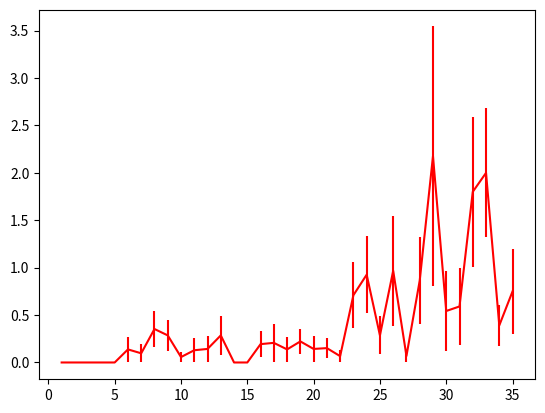

The matplotlib source for this figure: (Note: this script raises an exception after producing the figure.)
import math
import numpy as np
import matplotlib.pyplot as plot

xs = list(range(1,36))

MAXIMUMY = None

def standardError(l):
    d = np.array(l) - average(l)
    d = d*d
    variance = d.sum()/len(l)
    deviation = math.sqrt(variance)
    return deviation/math.sqrt(len(l))
def bernoulliStandardError(l):
    p = average(l)
    q = 1.0 - p
    return math.sqrt(p*q/len(l))

def average(l):
    return np.array(l).sum()/float(len(l))

def plotAverages(d,f):
    global MAXIMUMY
    y = [average(d[x]) for x in xs ]
    e = [standardError(d[x]) for x in xs ]
    plot.errorbar(xs,y,fmt = f,yerr = e)
    MAXIMUMY = max(y + [MAXIMUMY])
def plotBernoulli(d,f):
    global MAXIMUMY
    d = [ [ (1 if z == 1 else 0) for z in d[x] ]
          for x in xs ]
    
    y = [average(z) for z in d ]
    e = [ bernoulliStandardError(z) for z in d ]
    plot.errorbar(xs,y,fmt = f,yerr = e)
    MAXIMUMY = max(y + [MAXIMUMY])

def showFigure(y):
    plot.xlabel('# objects')
    plot.ylabel(y)
    plot.xticks(xs,
                ['1'] + ['']*10 + ['12'] + ['']*11 + ['24'] + ['']*10 + ['36'])
    ys = list(range(-1,int(MAXIMUMY + 1)))
    print(MAXIMUMY)
    plot.ylim(ymin = -1)
    #plot.axvline(x = 12,ymin = 0,ymax = 24,color = 'k')
    # plot.annotate("Within-sample generalization",
    #               rotation = 90,
    #               xytext = (11.5,10),
    #               xy = (7,10),
    #               arrowprops = dict(facecolor = 'black',shrink = 0.05))
    # plot.annotate("out-of-sample generalization",
    #               rotation = 90,
    #               xytext = (12.5,10),
    #               xy = (12 + 5,10),
    #               arrowprops = dict(facecolor = 'black',shrink = 0.05))
    plot.legend(['SMC+NN (100 particles)','NN (10 particles)','SMC (1000 particles)','LSTM (1000 particles)'], loc = 0, fontsize = 9)
    plot.show()

    
plotAverages({1: [0, 0, 0, 0, 0, 0, 0, 0, 0, 0, 0, 0, 0, 0, 0, 0, 0, 0, 0, 0, 0, 0, 0], 2: [0, 0, 0, 0, 0, 0, 0, 0, 0, 0, 0, 0, 0, 0, 0, 0, 0, 0, 0, 0, 0, 0], 3: [0, 0, 0, 0, 0, 0, 0, 0, 0, 0, 0, 0, 0, 0, 0, 0, 0], 4: [0, 0, 0, 0, 0, 0, 0, 0, 0, 0, 0, 0, 0, 0, 0, 0, 0, 0, 0, 0, 0, 0, 0, 0, 0, 0], 5: [0, 0, 0, 0, 0, 0, 0, 0, 0, 0, 0, 0, 0, 0, 0, 0, 0, 0, 0, 0, 0, 0, 0, 0, 0, 0], 6: [4, 0, 0, 0, 0, 0, 0, 0, 0, 0, 0, 0, 0, 0, 0, 0, 0, 0, 0, 0, 0, 0, 0, 0, 0, 0, 0, 0, 0], 7: [0, 0, 0, 0, 0, 0, 3, 0, 0, 0, 0, 0, 0, 0, 0, 0, 0, 0, 0, 0, 0, 0, 0, 0, 0, 0, 0, 0, 0, 0, 0], 8: [0, 0, 0, 4, 0, 0, 0, 0, 0, 0, 0, 4, 0, 0, 0, 0, 0, 0, 0, 0, 0, 0, 0, 0, 0, 0, 0, 0, 4, 0, 0, 0, 0, 0], 9: [0, 0, 0, 0, 0, 0, 4, 0, 0, 0, 0, 0, 0, 0, 0, 0, 0, 0, 2, 0, 4, 0, 0, 0, 0, 0, 0, 0, 0, 0, 0, 0, 0, 0, 0], 10: [0, 0, 0, 0, 0, 0, 0, 0, 0, 0, 0, 0, 0, 2, 0, 0, 0, 0, 0, 0, 0, 0, 0, 0, 0, 0, 0, 0, 0, 0, 0, 0, 0, 0, 0], 11: [0, 0, 0, 0, 0, 0, 0, 0, 0, 0, 0, 4, 0, 0, 0, 0, 0, 0, 0, 0, 0, 0, 0, 0, 0, 0, 0, 0, 0, 0, 0], 12: [0, 0, 0, 0, 0, 0, 0, 0, 0, 4, 0, 0, 0, 0, 0, 0, 0, 0, 0, 0, 0, 0, 0, 0, 0, 0, 0, 0], 13: [0, 0, 0, 4, 0, 0, 0, 0, 0, 0, 0, 0, 0, 0, 0, 0, 0, 0, 2, 0, 0], 14: [0, 0, 0, 0, 0, 0, 0, 0, 0, 0, 0, 0, 0, 0, 0, 0, 0, 0, 0, 0, 0, 0, 0, 0, 0, 0, 0], 15: [0, 0, 0, 0, 0, 0, 0, 0, 0, 0, 0, 0, 0, 0, 0, 0, 0, 0, 0, 0, 0, 0], 16: [0, 0, 0, 0, 2, 0, 0, 0, 0, 0, 0, 0, 4, 0, 0, 0, 0, 0, 0, 0, 0, 0, 0, 0, 0, 0, 0, 0, 0, 0, 0], 17: [0, 0, 0, 0, 0, 0, 0, 0, 0, 0, 0, 0, 0, 0, 0, 0, 0, 0, 0, 0, 0, 0, 0, 0, 0, 0, 0, 0, 6], 18: [0, 0, 0, 0, 0, 0, 0, 0, 0, 0, 0, 0, 0, 4, 0, 0, 0, 0, 0, 0, 0, 0, 0, 0, 0, 0, 0, 0, 0], 19: [0, 0, 0, 0, 0, 0, 0, 0, 0, 0, 0, 0, 0, 4, 0, 0, 0, 2, 0, 0, 0, 0, 0, 0, 0, 2, 0, 0, 0, 0, 0, 0, 0, 0, 0, 0], 20: [4, 0, 0, 0, 0, 0, 0, 0, 0, 0, 0, 0, 0, 0, 0, 0, 0, 0, 0, 0, 0, 0, 0, 0, 0, 0, 0, 0], 21: [0, 0, 0, 0, 0, 0, 0, 0, 0, 0, 0, 0, 0, 3, 2, 0, 0, 0, 0, 0, 0, 0, 0, 0, 0, 0, 0, 0, 0, 0, 0, 0, 0], 22: [0, 0, 0, 2, 0, 0, 0, 0, 0, 0, 0, 0, 0, 0, 0, 0, 0, 0, 0, 0, 0, 0, 0, 0, 0, 0, 0, 0, 0, 0], 23: [0, 0, 0, 0, 4, 0, 0, 0, 0, 0, 4, 6, 0, 0, 0, 0, 0, 0, 0, 0, 0, 0, 0, 0, 0, 8, 0, 0, 0, 0, 0], 24: [9, 0, 0, 0, 2, 0, 0, 0, 0, 4, 0, 0, 0, 0, 0, 0, 0, 0, 6, 0, 0, 2, 0, 0, 2, 0, 0], 25: [0, 0, 0, 0, 0, 0, 0, 0, 0, 0, 0, 0, 0, 0, 0, 0, 3, 0, 0, 0, 0, 0, 0, 0, 5, 0, 0, 0], 26: [0, 0, 0, 18, 0, 2, 0, 0, 0, 0, 0, 0, 0, 0, 0, 0, 3, 0, 2, 0, 2, 0, 0, 0, 0, 0, 0, 0, 0, 3, 0], 27: [0, 0, 0, 0, 0, 0, 0, 0, 0, 0, 0, 0, 0, 0, 0, 0, 0, 0, 0, 2, 0, 0, 0, 0, 0, 0, 0, 0, 0], 28: [0, 0, 0, 0, 2, 0, 0, 0, 0, 0, 0, 4, 0, 4, 0, 0, 0, 9, 0, 0, 0, 0], 29: [2, 0, 0, 0, 0, 0, 0, 0, 0, 19, 0, 16, 0, 0, 0, 0, 0], 30: [2, 0, 0, 0, 0, 0, 0, 2, 0, 0, 0, 15, 0, 0, 0, 0, 0, 0, 0, 0, 0, 0, 0, 0, 0, 0, 0, 0, 0, 0, 0, 0, 0, 0, 0], 31: [0, 9, 0, 0, 0, 0, 0, 2, 0, 0, 0, 0, 2, 0, 0, 0, 0, 0, 0, 0, 0, 0], 32: [0, 8, 2, 0, 0, 12, 0, 0, 0, 0, 0, 0, 0, 0, 0, 0, 4, 0, 4, 0, 0, 0, 0, 15, 0], 33: [0, 0, 4, 0, 0, 0, 0, 0, 0, 0, 4, 2, 4, 0, 0, 16, 7, 0, 0, 8, 0, 2, 0, 0, 0, 0, 0, 0, 0, 0, 0, 0, 0, 14, 0, 11], 34: [0, 2, 0, 0, 0, 0, 0, 3, 0, 4, 0, 0, 0, 0, 0, 0, 0, 0, 0, 0, 0, 0, 0], 35: [0, 0, 0, 0, 0, 0, 0, 0, 0, 0, 0, 0, 0, 0, 0, 0, 0, 4, 0, 0, 0, 0, 2, 12, 0, 3, 0, 0], 36: [0, 0, 0, 0, 0, 0, 2, 8, 6, 0, 0, 0, 0, 2, 0, 0, 0, 0, 0, 0, 0, 0, 0]}, 'r')
plotAverages({1: [0, 0, 0, 0, 0, 0, 0, 0, 0, 0, 0, 0, 0, 0, 0, 0, 0, 0, 0, 0, 0, 0, 0], 2: [0, 0, 0, 0, 0, 0, 0, 0, 0, 0, 0, 0, 0, 0, 0, 0, 0, 0, 0, 0, 0, 0], 3: [0, 0, 0, 0, 0, 0, 0, 0, 0, 0, 0, 0, 0, 0, 0, 0, 0], 4: [0, 0, 0, 0, 0, 0, 0, 0, 0, 0, 0, 0, 0, 0, 0, 0, 0, 0, 0, 0, 0, 0, 0, 0, 0, 0], 5: [0, 0, 0, 0, 0, 0, 0, 0, 0, 0, 0, 0, 0, 0, 0, 0, 0, 0, 0, 0, 0, 0, 0, 0, 0, 0], 6: [6, 0, 0, 0, 0, 0, 0, 0, 0, 0, 0, 0, 0, 0, 0, 0, 0, 0, 0, 0, 0, 0, 0, 0, 0, 0, 0, 0, 0], 7: [0, 0, 0, 0, 0, 0, 0, 0, 0, 0, 0, 0, 0, 0, 0, 0, 0, 0, 0, 0, 0, 0, 7, 0, 0, 0, 0, 0, 7, 0, 0], 8: [0, 0, 0, 0, 0, 0, 0, 0, 0, 0, 0, 0, 0, 0, 0, 0, 0, 0, 0, 0, 0, 0, 8, 0, 0, 0, 0, 0, 8, 0, 0, 0, 0, 0], 9: [0, 0, 0, 0, 0, 0, 0, 0, 0, 0, 0, 0, 0, 0, 0, 0, 9, 0, 9, 0, 0, 0, 0, 0, 0, 0, 0, 0, 0, 0, 0, 0, 0, 0, 0], 10: [0, 0, 0, 0, 0, 0, 0, 10, 0, 0, 0, 0, 0, 0, 0, 0, 0, 0, 0, 0, 0, 0, 0, 0, 10, 0, 0, 0, 0, 0, 0, 0, 0, 10, 0], 11: [11, 11, 0, 0, 11, 0, 0, 0, 0, 0, 0, 11, 0, 0, 0, 0, 0, 11, 0, 0, 0, 0, 0, 0, 0, 0, 0, 0, 0, 0, 11], 12: [0, 0, 12, 0, 0, 12, 0, 12, 0, 0, 0, 0, 0, 0, 0, 0, 0, 0, 0, 0, 0, 0, 0, 0, 0, 0, 0, 0], 13: [2, 0, 0, 0, 13, 0, 0, 13, 0, 13, 13, 0, 0, 0, 0, 0, 0, 0, 2, 0, 0], 14: [0, 0, 0, 0, 0, 14, 0, 0, 0, 0, 0, 14, 0, 0, 0, 0, 0, 0, 0, 0, 0, 0, 0, 0, 0, 0, 14], 15: [0, 0, 0, 0, 15, 15, 0, 15, 0, 15, 15, 0, 0, 15, 0, 0, 15, 0, 0, 0, 0, 0], 16: [0, 16, 0, 16, 16, 0, 0, 0, 0, 0, 0, 0, 0, 0, 0, 0, 0, 0, 16, 0, 0, 0, 0, 0, 0, 0, 0, 0, 0, 16, 0], 17: [0, 0, 0, 0, 0, 0, 0, 0, 0, 17, 17, 0, 0, 17, 0, 0, 17, 0, 17, 0, 0, 17, 0, 0, 0, 17, 0, 0, 17], 18: [0, 0, 0, 0, 0, 0, 0, 0, 0, 0, 0, 18, 0, 18, 0, 0, 0, 18, 0, 0, 18, 0, 18, 0, 0, 0, 0, 0, 0], 19: [0, 0, 19, 0, 0, 0, 19, 19, 0, 0, 0, 0, 19, 19, 19, 19, 19, 19, 19, 0, 0, 19, 19, 19, 19, 0, 0, 0, 19, 0, 19, 0, 0, 19, 19, 19], 20: [20, 0, 0, 0, 20, 0, 0, 0, 0, 0, 0, 0, 0, 20, 0, 0, 0, 20, 0, 0, 0, 0, 0, 20, 0, 20, 0, 0], 21: [21, 21, 21, 21, 0, 0, 0, 21, 0, 21, 21, 21, 0, 21, 21, 0, 0, 0, 21, 0, 21, 21, 21, 21, 0, 0, 21, 0, 0, 21, 0, 0, 0], 22: [0, 0, 0, 0, 22, 0, 22, 0, 0, 0, 0, 22, 0, 0, 22, 0, 22, 22, 0, 22, 0, 0, 22, 22, 22, 0, 22, 22, 22, 0], 23: [23, 0, 23, 0, 23, 0, 0, 0, 23, 23, 23, 23, 0, 23, 23, 0, 23, 0, 23, 23, 0, 0, 23, 23, 23, 23, 0, 0, 23, 0, 0], 24: [24, 0, 24, 24, 24, 24, 24, 24, 24, 24, 24, 0, 24, 24, 0, 0, 0, 24, 24, 24, 24, 24, 0, 24, 24, 0, 0], 25: [0, 25, 25, 0, 25, 0, 25, 25, 25, 0, 25, 0, 25, 25, 0, 25, 25, 0, 0, 0, 0, 0, 25, 25, 25, 25, 25, 0], 26: [26, 0, 26, 26, 0, 26, 26, 26, 0, 0, 0, 0, 26, 0, 26, 26, 26, 0, 26, 0, 26, 0, 0, 26, 0, 26, 26, 26, 0, 26, 26], 27: [0, 0, 0, 27, 27, 27, 27, 0, 27, 27, 27, 27, 27, 27, 27, 27, 0, 27, 0, 27, 0, 27, 27, 0, 27, 0, 0, 27, 27], 28: [28, 0, 28, 0, 28, 28, 28, 28, 0, 0, 28, 28, 0, 28, 28, 28, 28, 28, 28, 28, 28, 28], 29: [29, 0, 0, 29, 29, 0, 29, 29, 0, 29, 29, 29, 29, 29, 0, 0, 0], 30: [30, 0, 0, 0, 30, 0, 30, 30, 0, 30, 30, 30, 30, 30, 30, 30, 30, 0, 30, 30, 30, 0, 0, 30, 0, 0, 30, 30, 30, 0, 30, 30, 30, 0, 30], 31: [31, 31, 31, 0, 31, 0, 31, 31, 0, 31, 31, 0, 0, 0, 31, 31, 31, 0, 31, 31, 31, 0], 32: [32, 32, 32, 32, 32, 32, 32, 32, 32, 32, 32, 0, 0, 32, 32, 0, 32, 32, 32, 32, 32, 0, 0, 32, 0], 33: [33, 33, 33, 33, 33, 33, 33, 33, 33, 33, 33, 33, 33, 33, 33, 33, 33, 33, 33, 33, 33, 33, 33, 33, 33, 33, 0, 33, 33, 33, 33, 33, 0, 33, 33, 33], 34: [34, 34, 34, 34, 34, 34, 34, 34, 34, 4, 0, 34, 34, 34, 34, 0, 34, 34, 0, 34, 34, 0, 34], 35: [35, 35, 35, 35, 0, 35, 0, 35, 35, 35, 35, 35, 35, 35, 35, 35, 35, 35, 35, 35, 35, 35, 35, 35, 35, 35, 35, 35], 36: [36, 36, 36, 36, 0, 0, 36, 36, 36, 36, 36, 36, 36, 36, 36, 0, 36, 36, 0, 36, 36, 36, 36]},
             'b')
plotAverages({1: [1, 0, 1, 2, 1, 0, 1, 2, 0], 2: [4, 2, 2, 0, 2, 2, 3, 2, 2], 3: [2, 1, 1, 2, 2, 3, 6, 4, 3, 1, 2], 4: [4, 4, 4, 2, 3, 6, 3, 4, 4, 3, 6, 6], 5: [6, 4, 6, 8, 2, 2, 1, 8, 4, 6, 4, 5, 6], 6: [3, 4, 5, 7, 5, 8, 4, 4, 6, 7, 4], 7: [4, 12, 8, 3, 7, 10, 7, 9, 8, 3, 6], 8: [5, 5, 6, 3, 6, 6, 4, 7, 6, 3, 4, 8, 6, 7, 6, 10, 4, 8, 3], 9: [6, 8, 4, 7, 7, 6, 8, 5, 9, 10, 5, 11, 8, 8, 9, 16, 11, 14, 13], 10: [6, 6, 15, 7, 7, 12, 9, 6, 15, 6, 14, 11, 8, 10, 9, 9, 10, 7], 11: [11, 13, 14, 13, 9, 8, 12, 7, 16, 7, 2, 7, 11, 11], 12: [7, 8, 11, 10, 10, 14, 7, 14, 8, 18, 18, 14, 14, 9], 13: [10, 10, 7, 6, 17, 10, 9, 13, 10, 16, 15, 11], 14: [18, 12, 10, 9, 10, 7, 15, 16, 10, 11, 9, 13, 8, 12, 12, 11, 11, 12, 10, 9, 9], 15: [18, 14, 9, 12, 18, 24, 8, 16, 8, 16, 22, 12, 7], 16: [18, 16, 18, 18, 11, 13, 8, 21, 22, 18, 13, 14, 14, 10, 15, 8], 17: [10, 17, 11, 12, 19, 18, 13, 25, 14, 18, 9, 11, 18, 13, 17, 9], 18: [13, 11, 14, 15, 15, 8, 23, 12, 20, 17, 20, 20, 14, 12, 10, 9, 11, 18], 19: [17, 24, 21, 13, 21, 22, 17, 16, 7, 22, 13, 25, 19, 16, 22, 24, 24, 13, 19, 16, 8], 20: [13, 11, 11, 16, 30, 12, 18, 15, 10, 11], 21: [21, 24, 21, 13, 13, 29, 15, 13, 23, 18, 26, 14, 18, 18, 13], 22: [21, 12, 22, 16, 18, 12, 13, 18, 10, 20, 21, 26, 17, 22], 23: [24, 13, 28, 15, 18, 18, 21, 21, 21, 16, 23, 35, 21, 20, 16, 13, 13, 12, 18], 24: [28, 23, 20, 17, 30, 23, 14, 24, 14, 15, 29, 24, 26, 11], 25: [21, 17, 20, 9, 16, 28, 16, 22, 16, 22, 28, 21], 26: [19, 18, 18, 30, 18, 20, 21, 15, 19, 14, 26, 25, 19, 22, 17, 18, 20], 27: [26, 27, 17, 30, 32, 23, 27, 11, 20, 19, 16, 19, 23, 21, 24, 16, 18], 28: [30, 25, 28, 19, 14, 17, 28], 29: [27, 27, 22, 32, 20, 22, 33], 30: [34, 29, 24, 20, 34, 22, 25, 20, 20, 19, 33, 47, 24, 20, 20, 23, 24], 31: [40, 17, 32, 12, 32, 30, 30, 19, 24, 26, 21], 32: [36, 31, 19, 17, 20, 32, 32, 38], 33: [29, 24, 34, 31, 26, 22, 23, 38, 38, 38, 27, 26, 17, 28, 21, 37, 30, 28], 34: [27, 36, 26, 22, 25, 20, 44, 40, 28, 32, 19, 27, 40], 35: [33, 32, 29, 30, 30, 20, 25, 22, 35, 37, 32, 40, 16, 21], 36: [23, 26, 29, 26, 34, 21, 23, 23, 41, 36]},
             'g')
plotAverages({1: [0, 0, 0, 0, 0, 0, 0, 0, 0, 0, 0, 0, 0, 0, 0, 0, 0, 0, 0, 0, 0, 0, 0], 2: [0, 0, 0, 0, 2, 0, 0, 0, 0, 0, 2, 0, 0, 2, 0, 0, 0, 0, 2, 2, 0, 0], 3: [0, 2, 0, 0, 0, 2, 0, 0, 2, 0, 0, 3, 0, 2, 0, 2, 0], 4: [0, 0, 6, 3, 0, 1, 4, 4, 0, 2, 0, 4, 0, 0, 4, 4, 4, 0, 4, 0, 2, 6, 0, 0, 4, 0], 5: [4, 0, 2, 0, 0, 0, 0, 6, 0, 0, 0, 4, 0, 6, 1, 2, 9, 6, 4, 6, 4, 2, 0, 0, 2, 4], 6: [4, 2, 6, 6, 6, 0, 0, 4, 2, 8, 4, 4, 4, 0, 2, 4, 0, 2, 0, 7, 4, 4, 0, 4, 4, 0, 2, 4, 2], 7: [8, 6, 4, 4, 2, 6, 8, 6, 6, 0, 2, 8, 9, 0, 0, 6, 4, 0, 4, 0, 8, 4, 6, 0, 0, 4, 0, 2, 6, 8, 2], 8: [2, 0, 6, 6, 4, 0, 4, 4, 4, 4, 2, 4, 4, 5, 7, 7, 10, 5, 0, 6, 0, 10, 6, 4, 4, 9, 0, 12, 13, 4, 8, 4, 6, 4], 9: [10, 7, 9, 5, 4, 10, 10, 8, 4, 8, 6, 8, 0, 9, 8, 10, 6, 11, 9, 10, 6, 0, 12, 2, 13, 10, 12, 4, 9, 10, 8, 6, 8, 3, 0], 10: [2, 5, 10, 10, 6, 9, 6, 10, 9, 11, 4, 15, 6, 12, 2, 12, 17, 4, 6, 0, 15, 10, 6, 7, 9, 8, 13, 0, 7, 6, 8, 2, 6, 10, 7], 11: [13, 13, 13, 12, 18, 8, 6, 6, 12, 10, 6, 12, 8, 11, 13, 11, 8, 10, 12, 10, 14, 9, 13, 13, 10, 8, 16, 11, 11, 12, 11], 12: [9, 12, 8, 13, 13, 12, 12, 12, 5, 9, 5, 12, 10, 6, 6, 13, 3, 14, 19, 13, 6, 14, 14, 11, 14, 8, 14, 7], 13: [3, 11, 9, 13, 17, 17, 16, 14, 10, 14, 13, 12, 14, 15, 12, 14, 12, 7, 14, 12, 17], 14: [13, 15, 9, 16, 13, 15, 19, 16, 16, 13, 14, 21, 12, 13, 7, 18, 11, 13, 15, 14, 5, 13, 11, 10, 16, 14, 15], 15: [16, 18, 16, 17, 18, 17, 17, 18, 16, 17, 15, 14, 16, 16, 13, 16, 14, 15, 15, 13, 13, 15], 16: [18, 18, 16, 15, 17, 16, 22, 17, 19, 22, 17, 13, 16, 14, 19, 16, 17, 17, 17, 24, 15, 17, 17, 16, 15, 17, 17, 16, 17, 15, 17], 17: [18, 18, 18, 16, 16, 14, 17, 18, 16, 17, 21, 19, 18, 17, 18, 18, 16, 14, 13, 17, 16, 18, 16, 18, 20, 13, 20, 24, 18], 18: [20, 13, 20, 15, 20, 16, 17, 19, 16, 18, 17, 24, 20, 20, 19, 18, 18, 19, 19, 18, 17, 18, 19, 28, 20, 19, 19, 19, 18], 19: [16, 22, 18, 28, 19, 20, 20, 21, 20, 16, 19, 19, 19, 18, 18, 20, 20, 20, 20, 20, 18, 20, 20, 19, 22, 27, 18, 20, 21, 19, 19, 19, 30, 20, 21, 20], 20: [22, 19, 21, 21, 23, 17, 26, 22, 21, 21, 22, 21, 21, 19, 21, 25, 21, 23, 22, 23, 21, 17, 21, 24, 23, 21, 17, 21], 21: [27, 22, 22, 20, 30, 22, 23, 22, 20, 18, 27, 20, 24, 19, 21, 20, 23, 16, 22, 24, 21, 18, 19, 19, 21, 22, 17, 22, 23, 25, 25, 22, 22], 22: [22, 23, 19, 18, 23, 23, 23, 23, 23, 23, 22, 24, 23, 22, 23, 25, 24, 23, 23, 23, 24, 19, 20, 20, 26, 27, 24, 24, 24, 23], 23: [22, 24, 24, 24, 25, 24, 23, 24, 28, 22, 23, 22, 23, 23, 24, 24, 24, 24, 26, 25, 27, 24, 23, 24, 20, 25, 24, 20, 23, 24, 24], 24: [25, 28, 24, 25, 26, 23, 25, 25, 25, 26, 27, 23, 25, 25, 26, 25, 25, 25, 25, 21, 27, 28, 27, 23, 25, 25, 27], 25: [24, 23, 29, 26, 30, 28, 26, 26, 26, 27, 27, 26, 22, 24, 27, 26, 24, 27, 26, 26, 24, 26, 27, 26, 25, 24, 25, 26], 26: [26, 28, 28, 24, 30, 28, 27, 29, 27, 26, 30, 27, 28, 29, 27, 27, 26, 26, 27, 25, 27, 30, 30, 27, 27, 27, 27, 27, 27, 29, 28], 27: [28, 28, 28, 30, 31, 32, 28, 29, 30, 31, 27, 29, 28, 29, 30, 29, 28, 32, 26, 32, 28, 33, 27, 28, 30, 28, 29, 28, 28], 28: [26, 29, 29, 29, 38, 27, 33, 31, 28, 31, 32, 29, 32, 28, 32, 28, 29, 29, 28, 29, 29, 35], 29: [29, 29, 28, 31, 30, 30, 30, 33, 30, 33, 30, 30, 31, 33, 30, 29, 30], 30: [31, 31, 33, 31, 35, 31, 31, 31, 31, 31, 33, 33, 32, 31, 31, 30, 31, 36, 31, 33, 29, 32, 37, 30, 31, 31, 31, 35, 36, 31, 31, 30, 32, 31, 34], 31: [33, 32, 32, 31, 31, 32, 31, 32, 33, 32, 33, 32, 32, 33, 31, 32, 33, 36, 33, 31, 32, 33], 32: [34, 33, 34, 32, 37, 34, 35, 31, 33, 32, 31, 34, 33, 33, 33, 33, 36, 33, 33, 32, 31, 40, 32, 35, 33], 33: [35, 35, 35, 34, 35, 39, 35, 33, 34, 34, 34, 35, 41, 34, 34, 32, 34, 36, 34, 34, 36, 33, 34, 36, 33, 35, 34, 34, 34, 34, 34, 35, 34, 36, 34, 34], 34: [35, 34, 35, 36, 35, 34, 38, 32, 40, 35, 39, 37, 37, 35, 35, 33, 34, 35, 35, 35, 35, 35, 34], 35: [38, 36, 35, 36, 36, 36, 35, 36, 37, 36, 35, 38, 36, 35, 36, 39, 41, 36, 41, 36, 34, 35, 36, 36, 36, 36, 36, 36], 36: [38, 38, 38, 39, 39, 35, 37, 38, 36, 37, 37, 37, 40, 40, 37, 42, 36, 37, 36, 37, 37, 37, 41]},
             'y')

showFigure('Average number of errors')

plotBernoulli({1: [1, 1, 1, 1, 1, 1, 1, 1, 1, 1, 1, 1, 1, 1, 1, 1, 1, 1, 1, 1, 1, 1, 1, 1, 1, 1], 2: [1, 1, 1, 1, 1, 1, 1, 1, 1, 1, 1, 1, 1, 1, 1, 1, 1, 1, 1, 1, 1, 1, 1, 1, 1, 1, 1, 1, 1, 1, 1, 1, 1, 1, 1, 1, 1], 3: [1, 1, 1, 1, 1, 1, 1, 1, 1, 1, 1, 1, 1, 1, 1, 1, 1, 1, 1, 1, 1, 1, 1, 1, 1], 4: [1, 1, 1, 1, None, 1, 1, 1, 1, 1, 1, 1, 1, 1, 1, 1, 1, 1, 1, 1, 1, 1, 1, 1, 1, 1, 1, 1, 1, 1, 1, 1, 1, 1, 1], 5: [1, 1, 1, 1, 1, 1, 1, 1, 1, 1, 1, 1, 1, 1, 1, 1, 1, 1, 1, 1, 1, 1, 1, 1, 1, 1, 1, 1, 1, 1, 1, 1, 1], 6: [1, 1, 1, 1, 1, 1, None, 1, 1, 1, 1, 1, 1, 1, 1, 1, 1, 1, 1, 1, 1, 1, 1, 1, 1, 1, 1, 1, 1], 7: [1, 1, 1, 1, 1, 1, 1, 1, 1, 1, 1, 1, 1, 1, 1, 1, 1, 1, 1, None, 1, 1, None, 1, 1, 1, 1, 1, 1, 1, 1, 1, 1, 1, 1, 1, 1, 1, 1, 1, 1, 1, 1], 8: [1, 1, 1, 1, 1, 1, 1, 1, 1, 1, 1, 1, 1, 1, 1, 1, 1, 1, 1, 1, 1, 1, 1, 1, 1, 1, 1, 1, None], 9: [1, 1, 1, 1, 1, 1, 1, 1, 1, 1, 1, 1, 1, 1, None, 1, 1, 1, 1, 1, 1, 1, 1, 1, 1, 1, 1, 1, 1, None], 10: [1, 1, 1, 1, 1, 1, 1, 1, 1, 1, 1, 1, 1, 1, 1, 1, 1, 1, 1, 1, 1, 1, 1, 1, 1, None, None, None], 11: [1, 1, 1, 1, None, 1, 1, 1, 1, 1, None, 1, 1, 1, 1, 1, 1, 1, 1, 1, 1, 1, 1, 1, 1, 1, 1, 1, 1, 1], 12: [1, 1, 1, None, None, 1, None, None, 1, 1, 1, 1, 1, 1, 1, None, 1, 1, 1, 1, None, 1, 1, 1, None, None, 1, 1], 13: [1, 1, 1, None, 1, 1, None, 1, 1, 1, 1, 1, None, 1, 1, None, None, 1, None, 1], 14: [None, 1, 1, 1, 1, 1, 1, 1, 1, 1, 1, None, 1, 1, 1, 1, 1, 1, 1, 1, 1, None, 1, 1, 1, 1, 1, None, 1, 1, 1, None, 1, 1, 1, 1, 1, None, 1, None, 1, 1, 1], 15: [1, 1, None, 1, 1, None, 1, 1, 1, 1, 1, 1, 1, 1, None, 1, None, 1, None, None, 1, 1, 1, 1, 1, 1, 1, 1, 1], 16: [None, 1, 1, None, 1, None, None, 1, 1, None, 1, None, 1, 1, 1, None, 1, 1, None, 1, 1, None, None, None, None, 1, 1, 1, None, 1, 1, 1, 1, 1, 1]},'r')
plotBernoulli({1: [1, 1, 1, 1, 1, 1, 1, 1, 1, 1, 1, 1, 1, 1, 1, 1, 1, 1, 1, 1, 1, 1, 1, 1, 1, 1], 2: [1, 1, 1, 1, 1, 1, 1, 1, 1, 1, 1, 1, 1, 1, 1, 1, 1, 1, 1, 1, 1, 1, 1, 1, 1, 1, 1, 1, 1, 1, 1, 1, 1, 1, 1, 1, 1], 3: [1, 1, 1, 1, 1, 1, 1, 1, 1, 1, 1, 1, 1, 1, 1, 1, 1, 1, 1, 1, 1, 1, 1, 1, 1], 4: [1, 1, 1, 1, None, 1, 1, 1, 1, 1, 1, 1, 1, 1, 1, 1, None, None, 1, 1, 1, None, 1, 1, 1, 1, 1, 1, 1, 1, 1, 1, 1, None, 1], 5: [1, 1, 1, 1, 1, 1, 1, 1, 1, 1, 1, 1, 1, 1, 1, None, 1, 1, 1, 1, 1, 1, 1, None, 1, None, 1, 1, 1, 1, 1, None, 1], 6: [None, 1, None, None, None, 1, 1, 1, 1, 1, None, None, 1, 1, 1, 1, 1, 1, None, 1, 1, 1, 1, 1, 1, 1, None, 1, 1], 7: [1, 1, 1, 1, 1, 1, 1, 1, 1, 1, 1, None, None, 1, None, 1, None, 1, 1, None, 1, None, None, 1, 1, 1, 1, 1, 1, None, 1, None, 1, 1, 1, 1, 1, None, None, 1, None, 1, 1], 8: [1, 1, 1, 1, None, 1, 1, None, 1, 1, None, 1, 1, 1, 1, None, 1, 1, 1, 1, None, None, 1, 1, None, 1, None, 1, None], 9: [None, 1, 1, 1, None, 1, None, None, 1, None, None, 1, 1, None, None, 1, None, 1, None, 1, 1, None, None, 1, 1, None, None, 1, None, None], 10: [1, None, None, 1, None, 1, 1, 1, 1, None, None, None, None, 1, None, None, None, 1, None, None, None, 1, None, None, 1, None, None, None], 11: [None, None, None, 1, None, None, None, None, None, 1, None, None, None, None, 1, 1, None, 1, None, None, 1, None, None, None, None, 1, None, None, None, None], 12: [None, None, None, None, None, None, None, None, None, None, None, None, None, None, None, None, 1, None, None, None, None, None, None, 1, None, None, None, 1], 13: [None, None, None, None, None, 1, None, None, None, None, None, None, None, 1, 1, None, None, None, None, None], 14: [None, None, None, None, None, 1, None, None, None, None, None, None, None, None, None, None, None, None, None, None, None, None, None, None, None, 1, None, None, None, 1, None, None, None, None, None, None, 1, None, None, None, None, 1, None], 15: [None, None, None, None, None, None, None, None, None, None, None, None, None, None, None, None, None, 1, None, None, None, None, None, None, None, None, None, None, None], 16: [None, None, None, None, None, None, None, None, None, None, None, None, None, None, None, None, None, None, None, None, None, None, None, None, None, None, None, None, None, None, None, None, None, None, None]},'b')
plotBernoulli({1: [None, 1, None, None, None, None, None, 1, None, None, None, None, None, 1, None, None, None, 1, None, None, None, 1, None, 1, None, 1], 2: [None, None, None, None, None, None, None, None, None, None, None, None, None, None, None, None, None, None, None, None, None, None, None, None, None, None, None, 1, None, None, None, None, 1, None, None, None, None], 3: [None, None, None, None, None, None, None, None, None, None, None, None, None, None, None, 1, None, None, None, None, None, None, None, None, None], 4: [None, None, None, None, None, None, None, None, None, None, None, None, None, None, None, None, None, None, None, None, None, None, None, None, None, None, None, None, None, None, None, None, None, None, None], 5: [None, None, None, None, None, None, None, None, None, None, None, None, None, None, None, None, None, None, None, None, None, None, None, None, None, None, None, None, None, None, 1, None, None], 6: [None, None, None, None, None, None, None, None, None, None, None, None, None, None, None, None, None, None, None, None, None, None, None, None, None, None, None, None, None], 7: [None, None, None, None, None, None, None, None, None, None, None, None, None, None, None, None, None, None, None, None, None, None, None, None, None, None, None, None, None, None, None, None, None, None, None, None, None, None, None, None, None, None, None], 8: [None, None, None, None, None, None, None, None, None, None, None, None, None, None, None, None, None, None, None, None, None, None, None, None, None, None, None, None, None], 9: [None, None, None, None, None, None, None, None, None, None, None, None, None, None, None, None, None, None, None, None, None, None, None, None, None, None, None, None, None, None], 10: [None, None, None, None, None, None, None, None, None, None, None, None, None, None, None, None, None, None, None, None, None, None, None, None, None, None, None, None], 11: [None, None, None, None, None, None, None, None, None, None, None, None, None, None, None, None, None, None, None, None, None, None, None, None, None, None, None, None, None, None], 12: [None, None, None, None, None, None, None, None, None, None, None, None, None, None, None, None, None, None, None, None, None, None, None, None, None, None, None, None], 13: [None, None, None, None, None, None, None, None, None, None, None, None, None, None, None, None, None, None, None, None], 14: [None, None, None, None, None, None, None, None, None, None, None, None, None, None, None, None, None, None, None, None, None, None, None, None, None, None, None, None, None, None, None, None, None, None, None, None, None, None, None, None, None, None, None], 15: [None, None, None, None, None, None, None, None, None, None, None, None, None, None, None, None, None, None, None, None, None, None, None, None, None, None, None, None, None], 16: [None, None, None, None, None, None, None, None, None, None, None, None, None, None, None, None, None, None, None, None, None, None, None, None, None, None, None, None, None, None, None, None, None, None, None]}
              ,'g')


showFigure('Top-1 Accuracy')

times = []

times.append({1: [0.9914660453796387, 0.991814136505127, 0.9964191913604736, 0.9924309253692627, 0.9787659645080566, 1.0004448890686035, 0.9820899963378906, 0.9913661479949951], 2: [1.6881091594696045, 1.4697120189666748, 1.4725680351257324, 1.5367648601531982, 1.5170981884002686, 1.5452780723571777, 1.4852919578552246, 1.5144829750061035, 1.5495619773864746, 1.5680720806121826, 1.4647409915924072, 1.4994029998779297, 1.5116310119628906, 1.463433027267456, 1.5673420429229736, 1.4672770500183105, 1.4774839878082275], 3: [2.0068960189819336, 2.0027520656585693, 1.98636794090271, 1.966559886932373, 2.018799066543579, 2.074904203414917, 2.045435905456543, 2.042962074279785, 2.034343957901001, 1.9956281185150146, 1.9686729907989502, 2.019170045852661, 1.9921860694885254], 4: [2.550459861755371, 2.590484142303467, 2.6108241081237793, 2.49904203414917, 2.5752952098846436, 2.5250978469848633, 2.6089799404144287, 2.552489995956421, 2.5913219451904297, 2.5659971237182617, 2.8155431747436523, 2.5219390392303467, 2.5755839347839355, 2.485314130783081, 2.677389144897461, 2.4989709854125977, 2.6094400882720947, 2.445838212966919], 5: [3.1200900077819824, 3.0499889850616455, 3.0023720264434814, 3.051680088043213, 3.020656108856201, 3.0827419757843018, 3.068152904510498, 3.11033296585083, 3.071563959121704, 3.1393110752105713, 3.041720151901245, 3.051848888397217], 6: [3.528294086456299, 3.575971841812134, 3.5326640605926514, 3.53878116607666, 3.4697608947753906, 3.6459860801696777, 3.549682855606079, 3.658390998840332, 3.554615020751953, 3.603023052215576, 3.6257147789001465, 3.5732648372650146], 7: [4.391716957092285, 4.297095060348511, 4.0530431270599365, 4.083481073379517, 4.049646854400635, 4.092100143432617, 4.0694990158081055, 4.032437086105347], 8: [4.871203184127808, 4.653693914413452, 4.696402072906494, 4.6791698932647705, 4.537178039550781, 4.606216907501221, 4.6541759967803955, 4.803248882293701, 4.641054153442383], 9: [5.503303050994873, 5.210312128067017, 5.04329514503479, 5.088626861572266, 5.137302875518799, 5.054914951324463, 5.012091875076294, 5.097464084625244, 5.02721095085144, 5.201296091079712, 4.990522146224976], 10: [5.573817014694214, 5.581111907958984, 5.980204105377197, 5.514577150344849, 5.601451873779297, 5.660882949829102, 5.610321998596191, 5.536098957061768, 5.563812971115112], 11: [8.377996921539307, 6.627192974090576, 6.174219131469727, 6.124536991119385, 6.094887018203735, 6.116781949996948, 6.1204822063446045, 5.988152027130127, 6.072089910507202, 6.308883905410767, 6.05134391784668, 6.1460959911346436, 5.996686935424805, 6.040987968444824, 6.065079927444458], 12: [7.116634130477905, 6.7621989250183105, 6.750566005706787, 6.685126066207886, 6.515468120574951, 6.6864330768585205, 6.55582594871521, 6.544189929962158, 6.503472089767456, 6.655019998550415, 6.557612180709839, 6.731076955795288, 6.552912950515747, 6.627631187438965, 6.5527870655059814], 13: [7.653287887573242, 7.1083550453186035, 7.140894889831543, 7.210384130477905, 7.3368079662323, 7.1391260623931885, 7.1154420375823975, 7.1562819480896, 7.376873970031738, 7.019235849380493, 7.020288944244385, 7.174398899078369, 7.214048147201538, 7.187565803527832], 14: [8.22126317024231, 7.636345863342285, 7.761255979537964, 8.717565059661865, 7.678766965866089, 7.7041661739349365, 7.606080055236816, 7.78504490852356, 7.713191032409668, 7.706048011779785, 7.659403085708618, 7.637824058532715, 7.574051141738892, 8.027764081954956, 7.597676992416382], 15: [8.465213060379028, 8.222021102905273, 8.074980974197388, 8.042012929916382, 8.370074987411499, 8.120991945266724, 8.148746967315674, 8.146086931228638, 8.505400896072388, 8.332056045532227, 8.056258916854858, 8.250963926315308], 16: [8.689603090286255, 8.659533977508545, 8.739413022994995, 8.993220806121826, 9.185029983520508, 8.77140998840332, 8.725344896316528, 8.78302812576294, 8.577347040176392, 8.709859132766724, 8.590601921081543, 8.826200008392334]})
times.append({1: [0.8153560161590576, 0.9103929996490479, 0.8689920902252197, 0.8600368499755859, 0.8696660995483398, 0.8484079837799072, 0.919990062713623, 0.8598570823669434], 2: [1.7664539813995361, 1.5410280227661133, 1.7678840160369873, 1.6988561153411865, 1.751481056213379, 1.7828288078308105, 1.594628095626831, 1.732041835784912, 1.8206868171691895, 1.680938959121704, 1.7796399593353271, 1.7092251777648926, 1.9002690315246582, 1.7249031066894531, 1.9303898811340332, 1.7485308647155762, 1.8714017868041992], 3: [2.779682159423828, 2.501055955886841, 2.689162015914917, 2.818408966064453, 2.6219120025634766, 2.7212979793548584, 2.5841870307922363, 2.7097132205963135, 2.661659002304077, 2.490009069442749, 2.518899917602539, 2.6048309803009033, 2.7818729877471924], 4: [3.245000123977661, 3.2446579933166504, 3.502058982849121, 3.3898091316223145, 3.311295986175537, 3.6176857948303223, 3.610429048538208, 3.4468209743499756, 3.5480270385742188, 3.641554832458496, 3.6253268718719482, 3.6784250736236572, 3.5428740978240967, 3.6087541580200195, 3.6397080421447754, 3.2612569332122803, 3.467466115951538, 3.3294930458068848], 5: [4.498865127563477, 4.5087058544158936, 4.3759870529174805, 4.31296706199646, 4.353234052658081, 4.3660569190979, 4.411798000335693, 4.5251100063323975, 4.500523090362549, 4.173472881317139, 4.528126955032349, 4.4933929443359375], 6: [5.026842832565308, 5.2236058712005615, 5.0808610916137695, 5.381978988647461, 5.503921031951904, 5.058314800262451, 5.385069131851196, 5.330456018447876, 4.7344441413879395, 5.680680990219116, 5.252232074737549, 5.248028993606567], 7: [5.822106122970581, 5.859180927276611, 6.447576999664307, 5.961160182952881, 5.741352796554565, 5.47347092628479, 6.282931089401245, 6.382782936096191], 8: [6.575788974761963, 6.348116159439087, 6.894186019897461, 7.160226106643677, 6.396998882293701, 7.005810976028442, 7.002901077270508, 7.420281887054443, 7.173180103302002], 9: [7.627624034881592, 7.282105207443237, 7.620386123657227, 8.067393064498901, 7.4257588386535645, 7.817170858383179, 7.364163160324097, 8.064465999603271, 7.756503105163574, 7.712451934814453, 7.99593710899353], 10: [7.928668975830078, 8.529517889022827, 8.017160892486572, 7.961910009384155, 8.19366717338562, 8.533359050750732, 8.741379976272583, 8.463420152664185, 8.70453691482544], 11: [10.675899982452393, 8.816184997558594, 9.11813497543335, 8.941122055053711, 9.941626787185669, 9.25408387184143, 9.520751953125, 9.911983966827393, 9.543761014938354, 9.348762035369873, 9.78858208656311, 9.748960018157959, 9.576826095581055, 9.60331392288208, 9.512997150421143], 12: [8.841500043869019, 9.875587940216064, 10.607043027877808, 10.128610134124756, 10.262286901473999, 10.039086103439331, 10.172212839126587, 10.802098989486694, 9.837944984436035, 9.769057989120483, 9.420362949371338, 9.819040060043335, 10.62402606010437, 10.175681829452515, 10.413547039031982], 13: [10.884038209915161, 10.678323984146118, 11.09616494178772, 11.491015911102295, 10.21278715133667, 10.710047006607056, 11.635354042053223, 11.883513927459717, 10.768610000610352, 10.75093698501587, 11.705170154571533, 11.068546056747437, 11.062875986099243, 11.015721082687378], 14: [11.423293828964233, 11.42093801498413, 11.577634811401367, 11.651422023773193, 11.90006399154663, 12.000988960266113, 10.458915948867798, 11.039902925491333, 11.86562705039978, 12.467822074890137, 11.146538019180298, 12.796189069747925, 11.856743097305298, 12.035931825637817, 12.558795928955078], 15: [12.5413179397583, 12.000921964645386, 13.163466930389404, 13.009371995925903, 12.358004093170166, 12.757901906967163, 12.798610925674438, 11.613872051239014, 13.289636135101318, 11.58784294128418, 12.777776002883911, 12.778796195983887], 16: [12.191368103027344, 13.406538009643555, 12.146718978881836, 12.615758895874023, 12.73688006401062, 12.483516931533813, 13.60076093673706, 13.085629940032959, 12.827256917953491, 12.294080018997192, 12.71825909614563, 12.792584896087646]})
times.append({1: [0.7749361991882324, 0.7509181499481201, 0.6829209327697754, 0.7269420623779297, 0.7131459712982178, 0.7264671325683594, 0.7462320327758789, 0.7453548908233643], 2: [1.1314339637756348, 1.066498041152954, 1.0973830223083496, 1.0695950984954834, 1.0603930950164795, 1.0437228679656982, 1.0839388370513916, 1.0759680271148682, 1.0844290256500244, 1.0999929904937744, 1.1079881191253662, 1.0552890300750732, 1.0758888721466064, 1.084712028503418, 1.122818946838379, 1.1044719219207764, 1.070085048675537], 3: [1.4547979831695557, 1.4871711730957031, 1.500520944595337, 1.4426689147949219, 1.477492094039917, 1.486577033996582, 1.4678020477294922, 1.5358219146728516, 1.4800670146942139, 1.5101211071014404, 1.4836080074310303, 1.4791951179504395, 1.424861192703247], 4: [1.8139290809631348, 1.8986401557922363, 1.89176607131958, 1.8097190856933594, 1.8836259841918945, 1.8400638103485107, 1.8464159965515137, 1.8777029514312744, 1.7623801231384277, 1.8314008712768555, 1.840212106704712, 1.8375661373138428, 1.8483898639678955, 1.8498749732971191, 1.8232638835906982, 1.8153932094573975, 1.9081289768218994, 1.84096097946167], 5: [2.1855340003967285, 2.2746191024780273, 2.227057933807373, 2.2276790142059326, 2.2059879302978516, 2.149730920791626, 2.242246150970459, 2.182210922241211, 2.244921922683716, 2.26009202003479, 2.2220661640167236, 2.2275938987731934], 6: [2.6753759384155273, 2.564081907272339, 2.5645880699157715, 2.5742440223693848, 2.6010520458221436, 2.575284957885742, 2.646691083908081, 2.5639238357543945, 2.5418457984924316, 2.5403709411621094, 2.5319108963012695, 2.6016409397125244], 7: [3.0674209594726562, 2.8945510387420654, 3.0119729042053223, 2.9779770374298096, 2.974561929702759, 2.8700709342956543, 2.8609049320220947, 2.8785150051116943], 8: [3.264174222946167, 3.303555965423584, 3.4292550086975098, 3.3889269828796387, 3.279909133911133, 3.3631789684295654, 3.26908802986145, 3.4508209228515625, 3.2782070636749268], 9: [3.831315040588379, 3.759446859359741, 3.74117112159729, 3.7212629318237305, 3.7875452041625977, 3.8189001083374023, 3.818514823913574, 3.764420986175537, 3.786648988723755, 3.7125470638275146, 3.743489980697632], 10: [4.201066017150879, 4.1984570026397705, 4.039466857910156, 4.157633066177368, 4.189017057418823, 4.075762033462524, 4.173012971878052, 4.1060631275177, 4.028991937637329], 11: [5.678241014480591, 4.453793048858643, 4.614845037460327, 4.448134899139404, 4.546483039855957, 4.4606969356536865, 4.549190044403076, 4.514429807662964, 4.527042865753174, 4.584906816482544, 4.627180099487305, 4.4152491092681885, 4.481647968292236, 4.447411060333252, 4.5161662101745605], 12: [4.979227066040039, 4.9543681144714355, 5.032667875289917, 4.94099497795105, 4.954100131988525, 4.978777170181274, 5.040030002593994, 5.01815390586853, 5.004966974258423, 4.818642854690552, 4.902493953704834, 5.008142948150635, 4.987142086029053, 4.821501016616821, 5.004469156265259], 13: [5.359295845031738, 5.15720796585083, 5.184093952178955, 5.295112133026123, 5.215167999267578, 5.147328853607178, 5.339030981063843, 5.256689071655273, 5.457864046096802, 5.318854093551636, 5.1046061515808105, 5.065830945968628, 5.34355092048645, 5.247014045715332], 14: [5.712578058242798, 5.622400999069214, 5.615302085876465, 5.531095027923584, 5.515606164932251, 5.767039060592651, 5.5982420444488525, 5.53935694694519, 5.563557863235474, 5.755347013473511, 5.471622943878174, 5.56817102432251, 5.605882883071899, 5.526808977127075, 5.469541072845459], 15: [5.9653589725494385, 6.075067043304443, 6.11531400680542, 6.069684982299805, 6.045578956604004, 6.157798767089844, 5.908753156661987, 5.97770094871521, 6.094093084335327, 5.893304824829102, 5.958226203918457, 6.215008020401001], 16: [6.5507519245147705, 6.285092115402222, 6.482205867767334, 6.489731073379517, 6.444417953491211, 6.417006015777588, 6.289999961853027, 6.494220972061157, 6.536167144775391, 6.246880054473877, 6.420220136642456, 6.322581052780151]})
times.append({1: [3.5474488735198975, 3.4267899990081787, 3.573483943939209, 3.5525801181793213, 3.6183559894561768, 3.757981061935425, 3.697269916534424, 3.646285057067871, 3.6922359466552734, 3.502480983734131, 3.6820120811462402, 3.633150100708008, 3.7435901165008545, 3.7742128372192383, 3.7324588298797607, 3.668916940689087, 3.694204807281494, 3.6817991733551025, 3.758575916290283, 3.652064085006714, 3.571946859359741, 3.673917055130005, 3.605998992919922, 3.5997791290283203, 3.576092004776001, 3.6815550327301025, 3.573664903640747, 3.558738946914673, 3.6622538566589355, 3.4123690128326416, 3.5810909271240234], 2: [3.4714858531951904, 3.5381619930267334, 3.6437628269195557, 3.6885249614715576, 3.725675106048584, 3.6246979236602783, 3.690570831298828, 3.5458738803863525, 3.8183698654174805, 3.6166179180145264, 3.737078905105591, 3.6329469680786133, 3.6727488040924072, 3.6047751903533936, 3.6567280292510986, 3.569582939147949, 3.586859941482544, 3.531888961791992, 3.553192138671875, 3.78987193107605, 3.586580991744995, 3.5844709873199463, 3.5904479026794434, 3.621628999710083, 3.466660976409912, 3.6282639503479004, 3.638219118118286, 3.6238200664520264, 3.637910842895508, 3.5304532051086426], 3: [3.5151071548461914, 3.5722830295562744, 3.6602420806884766, 3.5823090076446533, 3.695207118988037, 3.734015941619873, 3.7339789867401123, 3.6716928482055664, 3.7175891399383545, 3.6166961193084717, 3.5877890586853027, 3.5559520721435547, 3.611739158630371, 3.744178056716919, 3.530974864959717, 3.778704881668091, 3.4290530681610107, 3.459197998046875, 3.624343156814575, 3.705425977706909, 3.639904022216797, 3.641979932785034, 3.6216700077056885, 3.5780749320983887, 3.5844249725341797, 3.773819923400879], 4: [3.567095994949341, 3.68245792388916, 3.532582998275757, 3.6542561054229736, 3.5811569690704346, 3.6643130779266357, 3.6215898990631104, 3.6636340618133545, 3.604691982269287, 3.75951886177063, 3.675089120864868, 3.681664228439331, 3.688957929611206, 3.6906490325927734, 3.7005579471588135, 3.7381908893585205, 3.559148073196411, 3.6293511390686035, 3.567270040512085, 3.523858070373535, 3.593700885772705, 3.6718709468841553, 3.604459047317505, 3.720947027206421, 3.655864953994751], 5: [3.6483919620513916, 3.803118944168091, 3.7334978580474854, 3.712113857269287, 3.6196367740631104, 3.6374380588531494, 3.690865993499756, 3.7382071018218994, 3.818836212158203, 3.7020628452301025, 3.6311259269714355, 3.5548810958862305, 3.75302791595459, 3.646517038345337, 3.68564510345459, 3.7721807956695557, 3.793581008911133, 3.769063949584961, 3.735579013824463, 3.6805598735809326, 3.7068028450012207, 3.685431957244873, 3.6963679790496826, 3.5857560634613037, 3.542104959487915, 3.5981860160827637, 3.7079601287841797, 3.650177001953125, 3.6640329360961914, 3.5637521743774414, 3.805483102798462, 3.631395101547241, 3.74235200881958, 3.7148940563201904, 3.7164981365203857], 6: [3.6871979236602783, 3.5458528995513916, 3.528860092163086, 3.6572492122650146, 3.6850390434265137, 3.725620985031128, 3.700417995452881, 3.630916118621826, 3.650101900100708, 3.6980140209198, 3.6476728916168213, 3.775381088256836, 3.7406880855560303, 3.6841609477996826, 3.7447569370269775, 3.8385159969329834, 3.5558199882507324, 3.664159059524536, 3.559868097305298, 3.5750482082366943, 3.7651689052581787, 3.6702609062194824, 3.6757590770721436, 3.6598739624023438, 3.3953330516815186, 3.6872308254241943, 3.6445679664611816, 3.6885268688201904, 3.7333788871765137, 3.5925540924072266], 7: [3.622101068496704, 3.769421100616455, 3.5029258728027344, 3.602470874786377, 3.5762760639190674, 3.5924007892608643, 3.566195011138916, 3.6941680908203125, 3.8218960762023926, 3.7416038513183594, 3.7280349731445312, 3.7159740924835205, 3.8097760677337646, 3.741827964782715, 3.6621530055999756, 3.8498449325561523, 3.667076826095581, 3.577584981918335, 3.694711208343506, 3.6692190170288086, 3.666417121887207, 3.6959331035614014, 3.7018251419067383, 3.782064914703369, 3.7068560123443604, 3.6388537883758545, 3.670135974884033, 3.6264400482177734, 3.482481002807617, 3.6715009212493896, 3.753554105758667, 3.7044239044189453, 3.742283821105957, 3.7573440074920654], 8: [3.7811529636383057, 3.6590049266815186, 3.4880521297454834, 3.6816201210021973, 3.6611928939819336, 3.5865049362182617, 3.7678279876708984, 3.708662986755371, 3.6990978717803955, 3.7331740856170654, 3.6589269638061523, 3.6922621726989746, 3.76751708984375, 3.7394402027130127, 3.829998016357422, 3.8762331008911133, 3.662654161453247, 3.647718906402588, 3.56740403175354, 3.601991891860962, 3.535753011703491, 3.7152259349823, 3.57421612739563, 3.6534881591796875, 3.62921404838562, 3.699167013168335, 3.461866855621338, 3.465424060821533, 3.634058952331543, 3.7306880950927734, 3.65913987159729, 3.673145055770874, 3.65344500541687], 9: [3.6344661712646484, 3.6629419326782227, 3.685858964920044, 3.7267518043518066, 3.6904609203338623, 3.6767568588256836, 3.628666877746582, 3.7424027919769287, 3.6424059867858887, 3.6846001148223877, 3.765777111053467, 3.7904999256134033, 3.725229024887085, 3.7186009883880615, 3.761375904083252, 3.7844738960266113, 3.7581231594085693, 3.8938589096069336, 3.6049160957336426, 3.701171875, 3.650771141052246, 3.740415096282959, 3.666815996170044, 3.6819381713867188, 3.541663885116577, 3.710947036743164, 3.5609240531921387, 3.566378116607666, 3.6414971351623535, 3.583491086959839, 3.7951910495758057, 3.6183359622955322, 3.6583099365234375, 3.7600390911102295, 3.7814230918884277, 3.8041038513183594, 3.603734016418457, 3.6912028789520264], 10: [3.580703020095825, 3.676727056503296, 3.6982269287109375, 3.5852749347686768, 3.6269659996032715, 3.724623918533325, 3.846774101257324, 3.7015738487243652, 3.7262980937957764, 3.7072041034698486, 3.7431530952453613, 3.6820969581604004, 3.6071479320526123, 3.6721880435943604, 3.7589359283447266, 3.906822919845581, 3.6474449634552, 3.7381739616394043, 3.8636348247528076, 3.6784708499908447, 3.735807180404663, 3.799143075942993, 3.6704800128936768, 3.6997320652008057, 3.624109983444214, 3.519383192062378, 3.479919910430908, 3.529644012451172, 3.7583189010620117, 3.6682660579681396], 11: [4.645680904388428, 3.5505640506744385, 3.5872910022735596, 3.5296521186828613, 3.7996528148651123, 3.6475439071655273, 3.7304868698120117, 3.7607829570770264, 3.7080800533294678, 3.7200870513916016, 3.7405619621276855, 3.7049691677093506, 3.673527956008911, 3.6479239463806152, 3.7312841415405273, 3.6552629470825195, 3.7691190242767334, 3.728341817855835, 3.6345930099487305, 3.816758871078491, 3.5116569995880127, 3.738878011703491, 3.6442759037017822, 3.719647169113159, 3.697053909301758, 3.61274790763855, 3.810467004776001, 3.5957419872283936, 3.524818181991577, 3.4932351112365723, 3.6019270420074463, 3.635838031768799, 3.6446750164031982, 3.7926080226898193, 3.734758138656616, 3.7690110206604004], 12: [3.5966339111328125, 3.582598924636841, 3.5490739345550537, 3.6841609477996826, 3.7126638889312744, 3.7878191471099854, 3.696467161178589, 3.657625913619995, 3.7287709712982178, 3.786206007003784, 3.636441946029663, 3.709649085998535, 3.7172749042510986, 3.6067349910736084, 3.840506076812744, 3.780777931213379, 3.795546054840088, 3.7987821102142334, 3.842111825942993, 3.8445680141448975, 3.5886590480804443, 3.69169020652771, 3.6530139446258545, 3.7295711040496826, 3.6702659130096436, 3.687486171722412, 3.349915027618408, 3.507039785385132, 3.570164203643799, 3.656284809112549, 3.7512810230255127, 3.781587839126587, 3.6910600662231445, 3.7251739501953125], 13: [3.58829402923584, 3.5663039684295654, 3.7662439346313477, 3.847205877304077, 3.752269983291626, 3.635493040084839, 3.7770509719848633, 3.760442018508911, 3.7164649963378906, 3.7191641330718994, 3.6946468353271484, 3.6464791297912598, 3.7050838470458984, 3.7739598751068115, 3.748668909072876, 3.7270290851593018, 3.6583878993988037, 3.7751851081848145, 3.69291615486145, 3.614553928375244, 3.806593894958496, 3.794843912124634, 3.7617099285125732, 3.656339168548584, 3.6296870708465576, 3.748089075088501, 3.7571420669555664, 3.753829002380371, 3.7180609703063965, 3.714421033859253, 3.7286319732666016], 14: [3.8366711139678955, 3.693063974380493, 3.560676097869873, 3.8048110008239746, 3.7112770080566406, 3.7538950443267822, 3.696384906768799, 3.762742042541504, 3.768939971923828, 3.639273166656494, 3.8056640625, 3.794036865234375, 3.7634618282318115, 3.692085027694702, 3.6748151779174805, 3.663940906524658, 3.710831880569458, 3.6776530742645264, 3.708562135696411, 3.724890947341919, 3.701953172683716, 3.7354259490966797, 3.737133026123047, 3.4848849773406982, 3.710186004638672, 3.746997117996216, 3.6297948360443115, 3.757071018218994, 3.7249908447265625, 3.7199978828430176], 15: [3.7468512058258057, 3.8171510696411133, 3.8060319423675537, 3.7416419982910156, 3.736233949661255, 3.7248549461364746, 3.724914073944092, 3.6810920238494873, 3.798804998397827, 3.7835330963134766, 3.8141939640045166, 3.7339529991149902, 3.824319839477539, 3.809032917022705, 3.6311559677124023, 3.727094888687134, 3.618462085723877, 3.63279390335083, 3.727682113647461, 3.8102200031280518, 3.8560500144958496, 3.7078750133514404, 3.697880983352661, 3.8715171813964844, 3.6723058223724365, 3.6985349655151367, 3.7545440196990967, 3.65608811378479, 3.743770122528076], 16: [3.7708890438079834, 3.8104209899902344, 3.5390658378601074, 3.745352029800415, 3.832746982574463, 3.765331983566284, 3.7520229816436768, 3.8423662185668945, 3.7241220474243164, 3.758202075958252, 3.7193360328674316, 3.844573974609375, 3.925060987472534, 3.739422082901001, 3.727215051651001, 3.7238950729370117, 3.706897020339966, 3.858959913253784, 3.7003228664398193, 3.6651480197906494, 3.70412015914917, 3.6076440811157227, 3.7435011863708496, 3.6912970542907715, 3.7864389419555664, 3.7234320640563965, 3.732544183731079, 3.7502219676971436]})
timeAverage =[]
timeError = []
for t in times:
    averages = [ v/k
                 for k in t
                 for v in t[k] ]
    timeAverage += [average(averages)]
    timeError += [standardError(averages)]
plot.figure()
plot.bar(list(range(3)),timeAverage,align = 'center',yerr = timeError)
plot.show()
